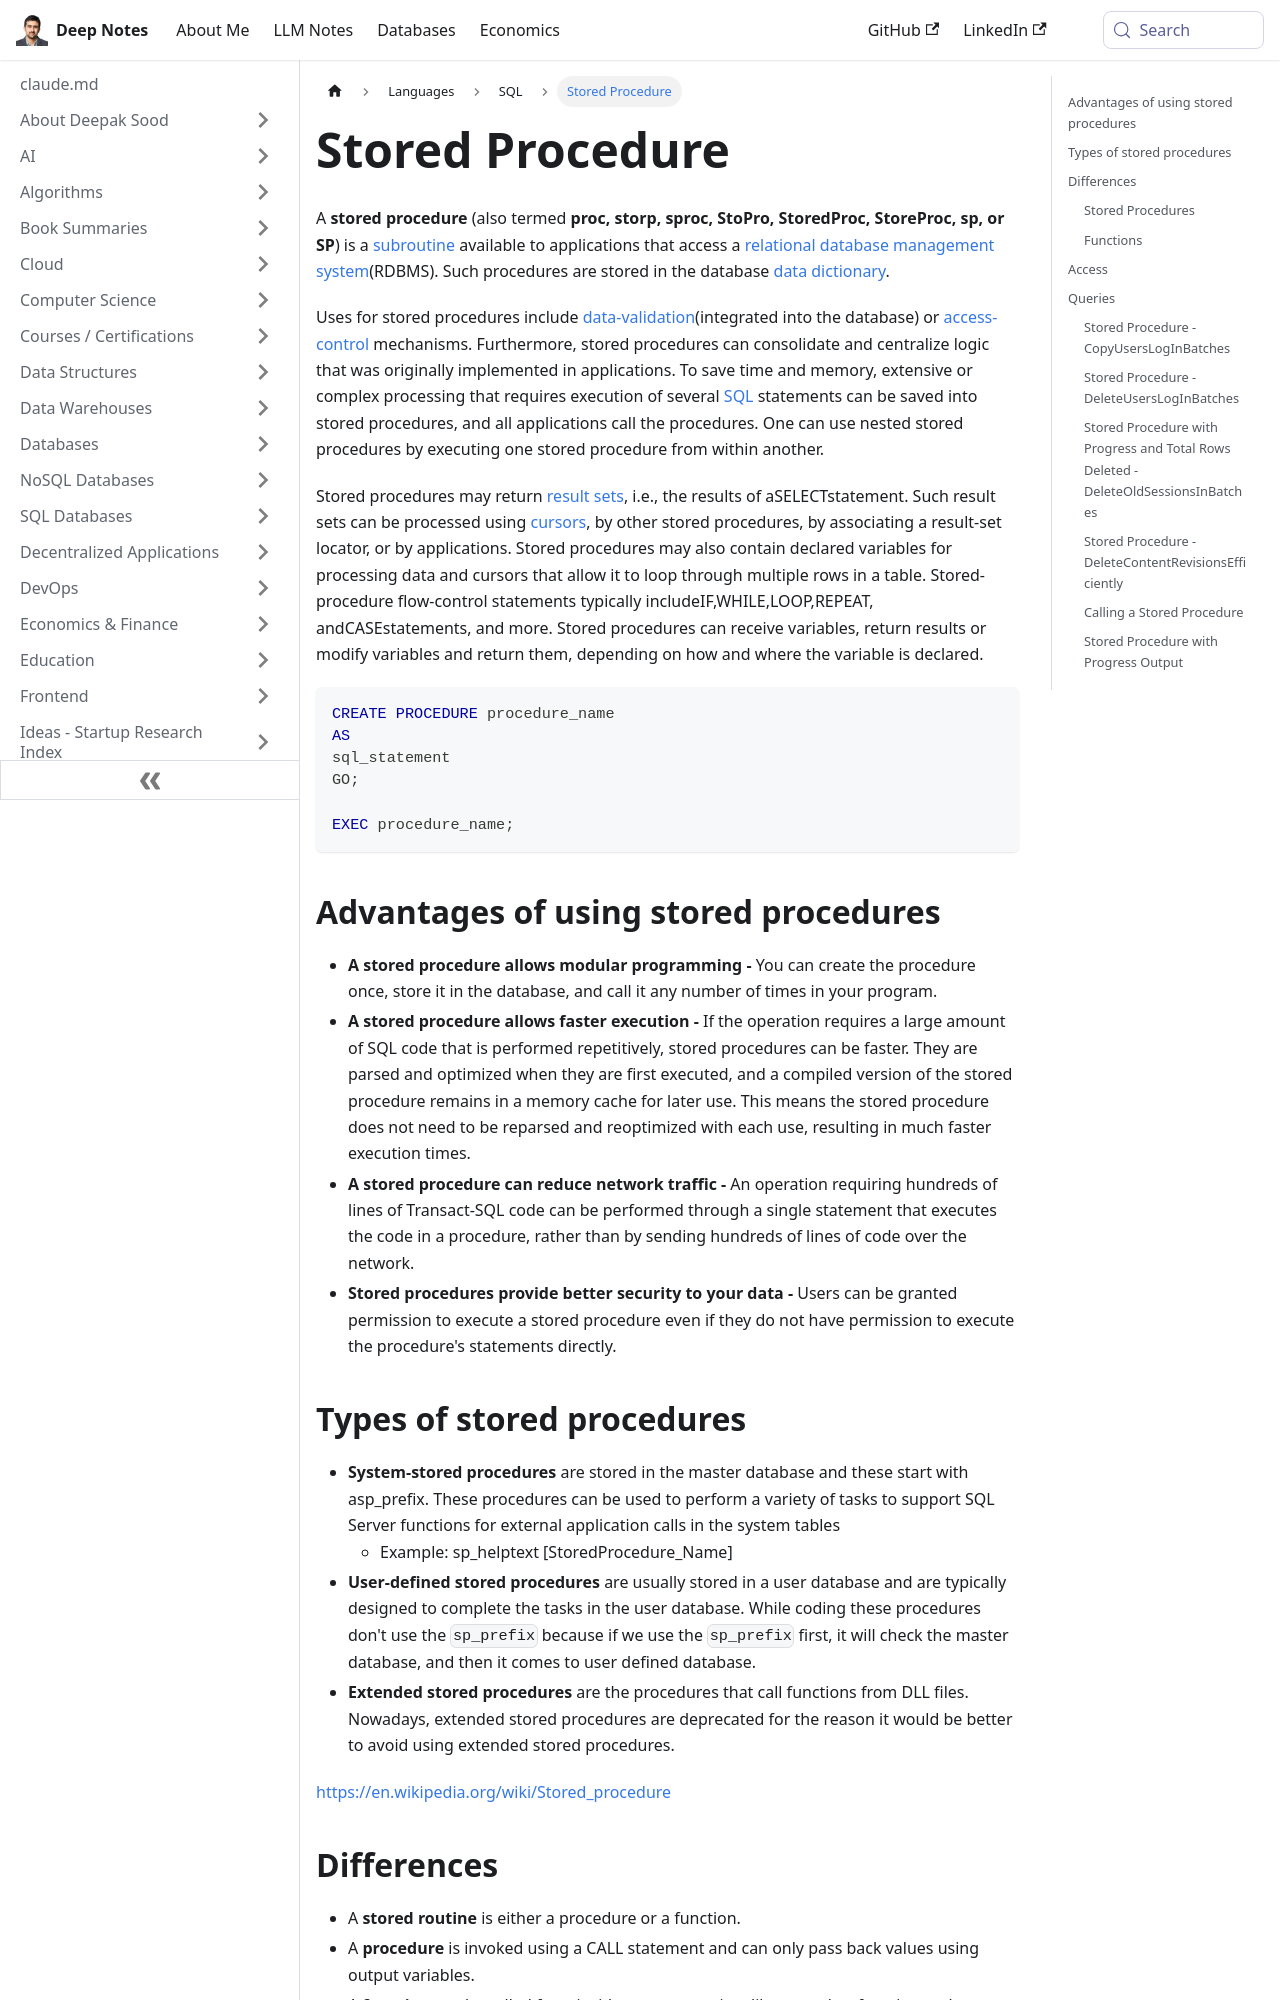

repository: deepaksood619/deepaksood619.github.io · page: languages/sql/stored-procedure/index.html · generator: docusaurus

---
slug: /languages/sql/stored-procedure
title: Stored Procedure
description: Discover how stored procedures enhance RDBMS efficiency by enabling centralized logic, data validation, and access control for seamless application integration.
created: 2023-03-05
updated: 2024-12-01
---
A **stored procedure** (also termed **proc, storp, sproc, StoPro, StoredProc, StoreProc, sp, or SP**) is a [subroutine](https://en.wikipedia.org/wiki/Subroutine) available to applications that access a [relational database management system](https://en.wikipedia.org/wiki/Relational_database_management_system)(RDBMS). Such procedures are stored in the database [data dictionary](https://en.wikipedia.org/wiki/Data_dictionary).

Uses for stored procedures include [data-validation](https://en.wikipedia.org/wiki/Data_validation)(integrated into the database) or [access-control](https://en.wikipedia.org/wiki/Access_control) mechanisms. Furthermore, stored procedures can consolidate and centralize logic that was originally implemented in applications. To save time and memory, extensive or complex processing that requires execution of several [SQL](https://en.wikipedia.org/wiki/SQL) statements can be saved into stored procedures, and all applications call the procedures. One can use nested stored procedures by executing one stored procedure from within another.

Stored procedures may return [result sets](https://en.wikipedia.org/wiki/Result_set), i.e., the results of aSELECTstatement. Such result sets can be processed using [cursors](https://en.wikipedia.org/wiki/Cursor_(databases)), by other stored procedures, by associating a result-set locator, or by applications. Stored procedures may also contain declared variables for processing data and cursors that allow it to loop through multiple rows in a table. Stored-procedure flow-control statements typically includeIF,WHILE,LOOP,REPEAT, andCASEstatements, and more. Stored procedures can receive variables, return results or modify variables and return them, depending on how and where the variable is declared.

```sql
CREATE PROCEDURE procedure_name
AS
sql_statement
GO;

EXEC procedure_name;
```
